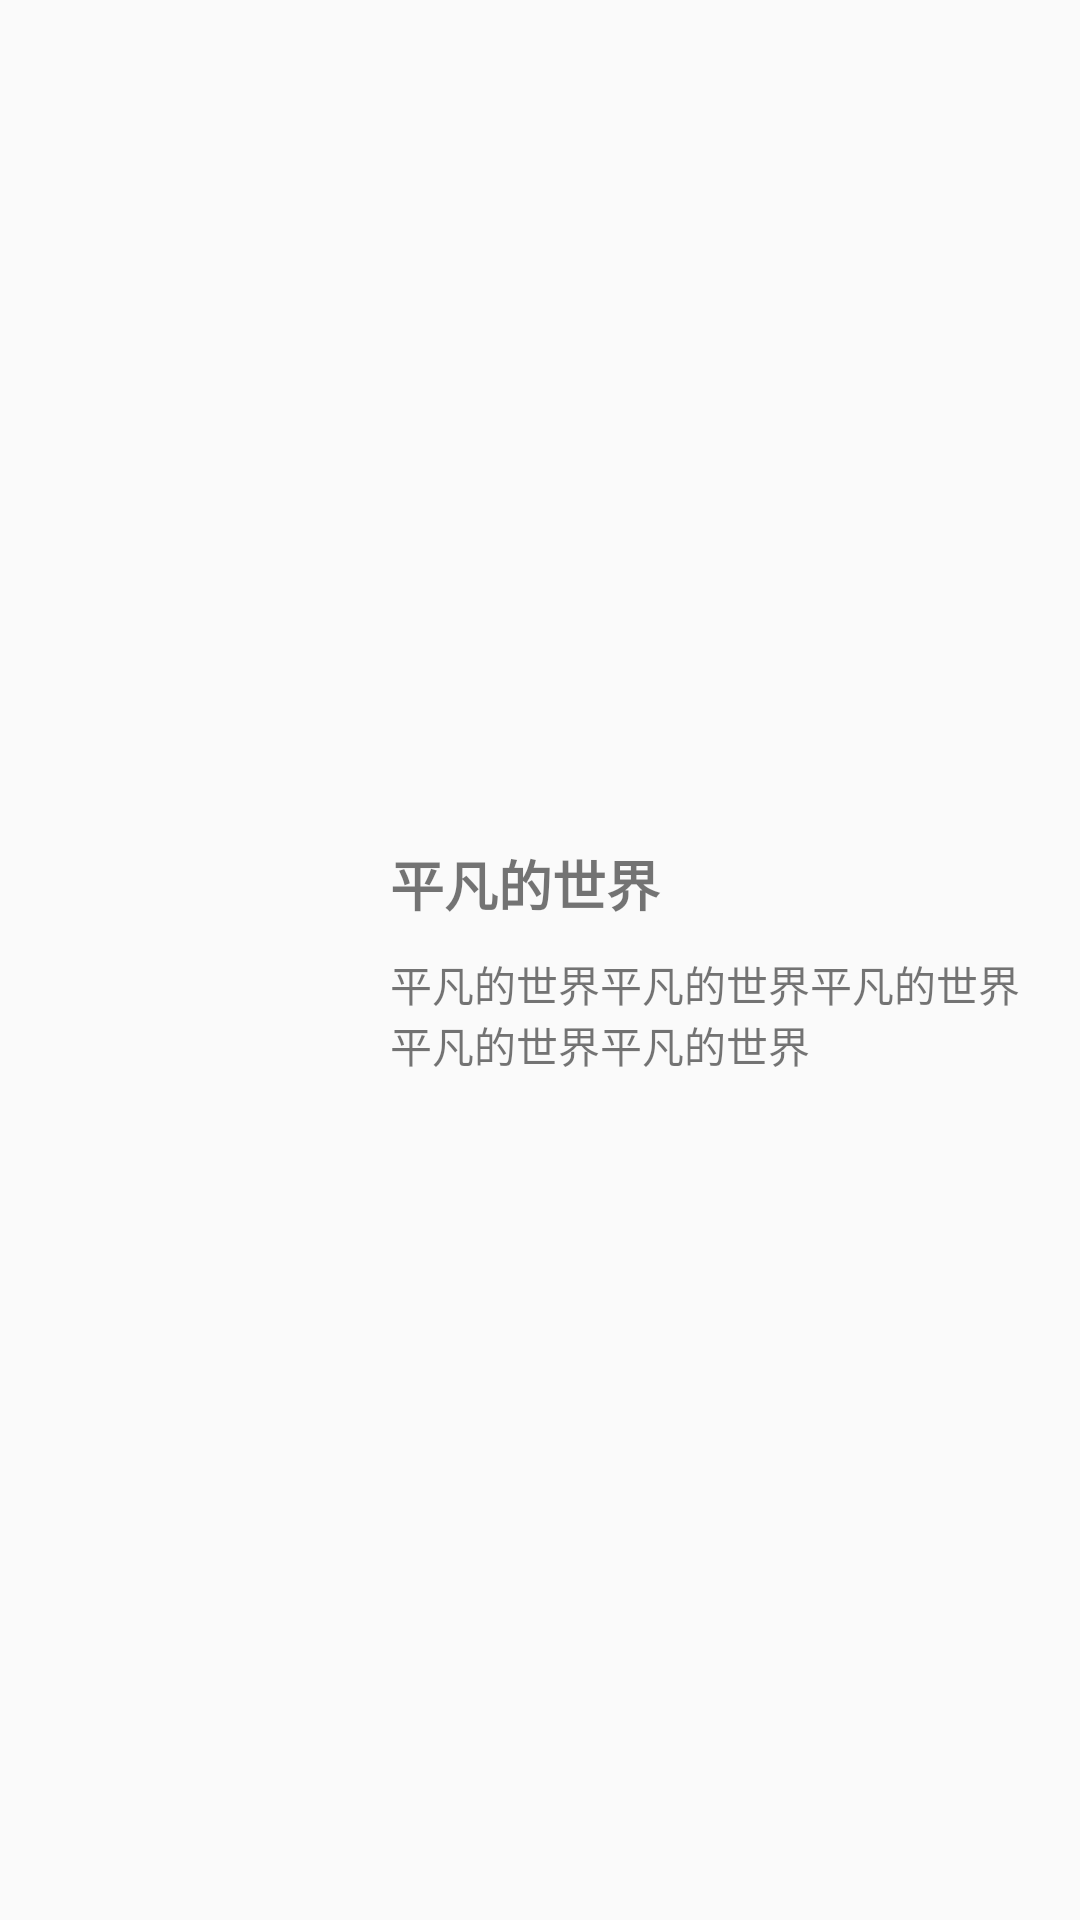

This screen was rendered from an Android layout file. Write that file and the resources it references.
<!-- AndroidManifest.xml: application theme AppTheme -->
<!-- res/layout/book_item.xml -->
<?xml version="1.0" encoding="utf-8"?>
<LinearLayout xmlns:android="http://schemas.android.com/apk/res/android"
    android:layout_width="match_parent"
    android:layout_height="wrap_content"
    android:orientation="horizontal"
    android:gravity="center_vertical"
    android:layout_marginTop="3dp">

    <ImageView
        android:layout_width="90dp"
        android:layout_height="100dp"
        android:id="@+id/image"
        android:layout_margin="10dp"
        android:scaleType="centerCrop"
        android:src="@mipmap/ic_launcher" />

    <LinearLayout
        android:layout_width="match_parent"
        android:layout_height="wrap_content"
        android:layout_marginLeft="20dp"
        android:gravity="left|center_vertical"
        android:orientation="vertical">
        <TextView
            android:layout_width="match_parent"
            android:layout_height="wrap_content"
            android:id="@+id/book_name"
            android:text="平凡的世界"
            android:textStyle="bold"
            android:layout_marginBottom="10dp"
            android:textSize="18dp" />
        <TextView
            android:layout_width="match_parent"
            android:layout_height="wrap_content"
            android:id="@+id/book_content"
            android:paddingRight="20dp"
            android:text="平凡的世界平凡的世界平凡的世界平凡的世界平凡的世界"
            android:textSize="14dp" />






    </LinearLayout>
</LinearLayout>
<!-- resources referenced by this layout -->
<resources>
  <style name="AppTheme" parent="Theme.AppCompat.Light.NoActionBar">
          
          <item name="colorPrimary">@color/colorPrimary</item>
          <item name="colorPrimaryDark">@color/colorPrimaryDark</item>
          <item name="colorAccent">@color/colorAccent</item>
      </style>
  <color name="colorPrimary">#66ccff</color>
  <color name="colorPrimaryDark">#66ccff</color>
  <color name="colorAccent">#4CAF50</color>
</resources>
